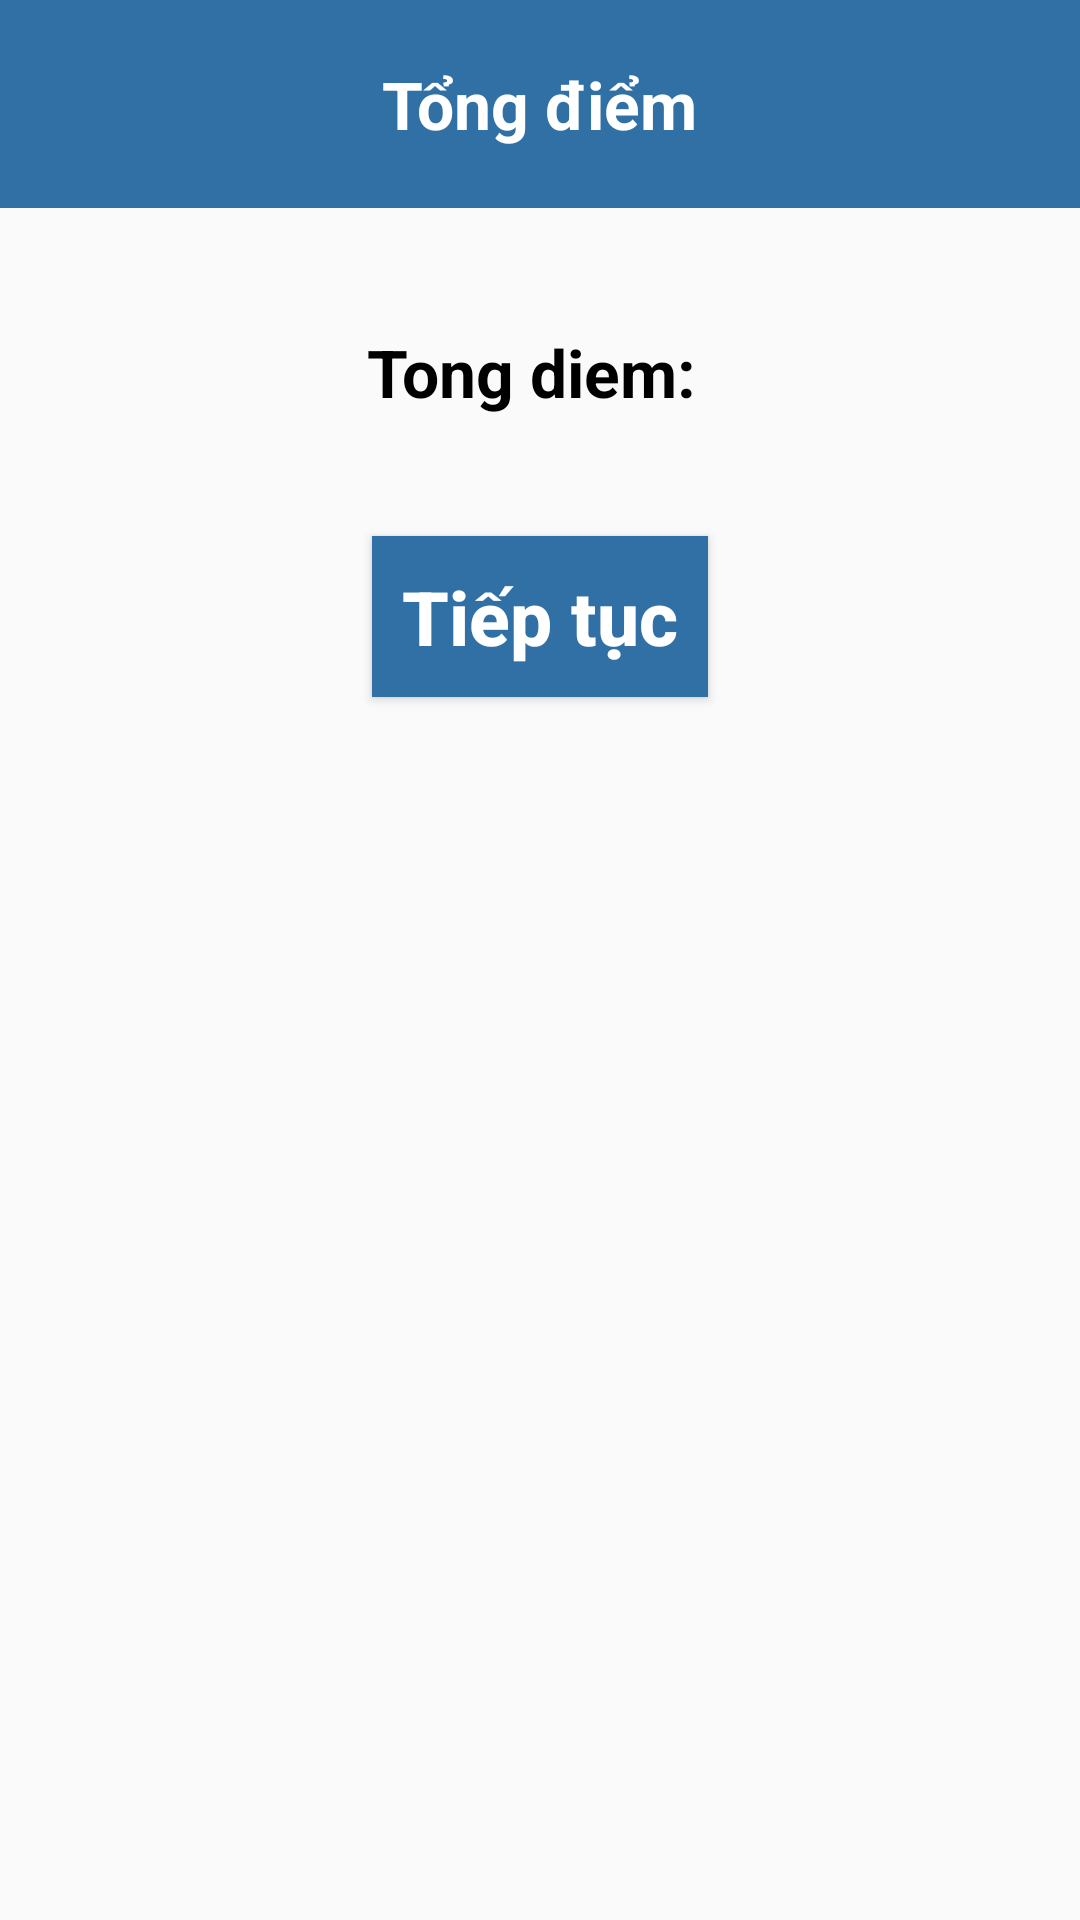

Android layout source for this screen:
<!-- AndroidManifest.xml: application theme Theme.CP16306_Nhom6 -->
<!-- res/layout/final_score_dialog.xml -->
<?xml version="1.0" encoding="utf-8"?>
<LinearLayout xmlns:android="http://schemas.android.com/apk/res/android"
    android:orientation="vertical"
    android:layout_width="300dp"
    android:layout_height="250dp"
    android:layout_gravity="center">

    <LinearLayout
        android:layout_width="match_parent"
        android:layout_height="wrap_content"
        android:orientation="vertical"
        android:background="
#3170a5">

        <TextView
            android:layout_width="wrap_content"
            android:layout_height="wrap_content"
            android:text="Tổng điểm"
            android:padding="20dp"
            android:textSize="22sp"
            android:textStyle="bold"
            android:textColor="#fff"
            android:layout_gravity="center"/>

    </LinearLayout>

    <TextView
        android:id="@+id/tv_final_score"
        android:layout_width="wrap_content"
        android:layout_height="wrap_content"
        android:text="Tong diem: "
        android:padding="20dp"
        android:textSize="22sp"
        android:textStyle="bold"
        android:textColor="#000"
        android:layout_marginTop="20dp"
        android:layout_gravity="center"/>

    <Button
        android:id="@+id/btn_final_score"
        android:layout_width="wrap_content"
        android:layout_height="wrap_content"
        android:background="#3170a5"
        android:text="Tiếp tục"
        android:textAllCaps="false"
        android:textStyle="bold"
        android:textSize="25sp"
        android:textColor="#fff"
        android:layout_marginTop="20dp"
        android:padding="10dp"
        android:layout_gravity="center"/>

</LinearLayout>
<!-- resources referenced by this layout -->
<resources>
  <style name="Theme.CP16306_Nhom6" parent="Theme.AppCompat.DayNight.DarkActionBar">
          
          <item name="colorPrimary">@color/purple_500</item>
          <item name="colorPrimaryVariant">@color/purple_700</item>
          <item name="colorOnPrimary">@color/white</item>
          
          <item name="colorSecondary">@color/teal_200</item>
          <item name="colorSecondaryVariant">@color/teal_700</item>
          <item name="colorOnSecondary">@color/black</item>
          
          <item name="android:statusBarColor" tools:targetApi="l">?attr/colorPrimaryVariant</item>
          
      </style>
  <!-- not gathered from this repository: default colours our renderer supplied (Android Studio template values) -->
  <color name="purple_500">#FF6200EE</color>
  <color name="purple_700">#FF3700B3</color>
  <color name="teal_200">#FF03DAC5</color>
  <color name="teal_700">#FF018786</color>
  <color name="black">#FF000000</color>
  <color name="white">#FFFFFFFF</color>
</resources>
